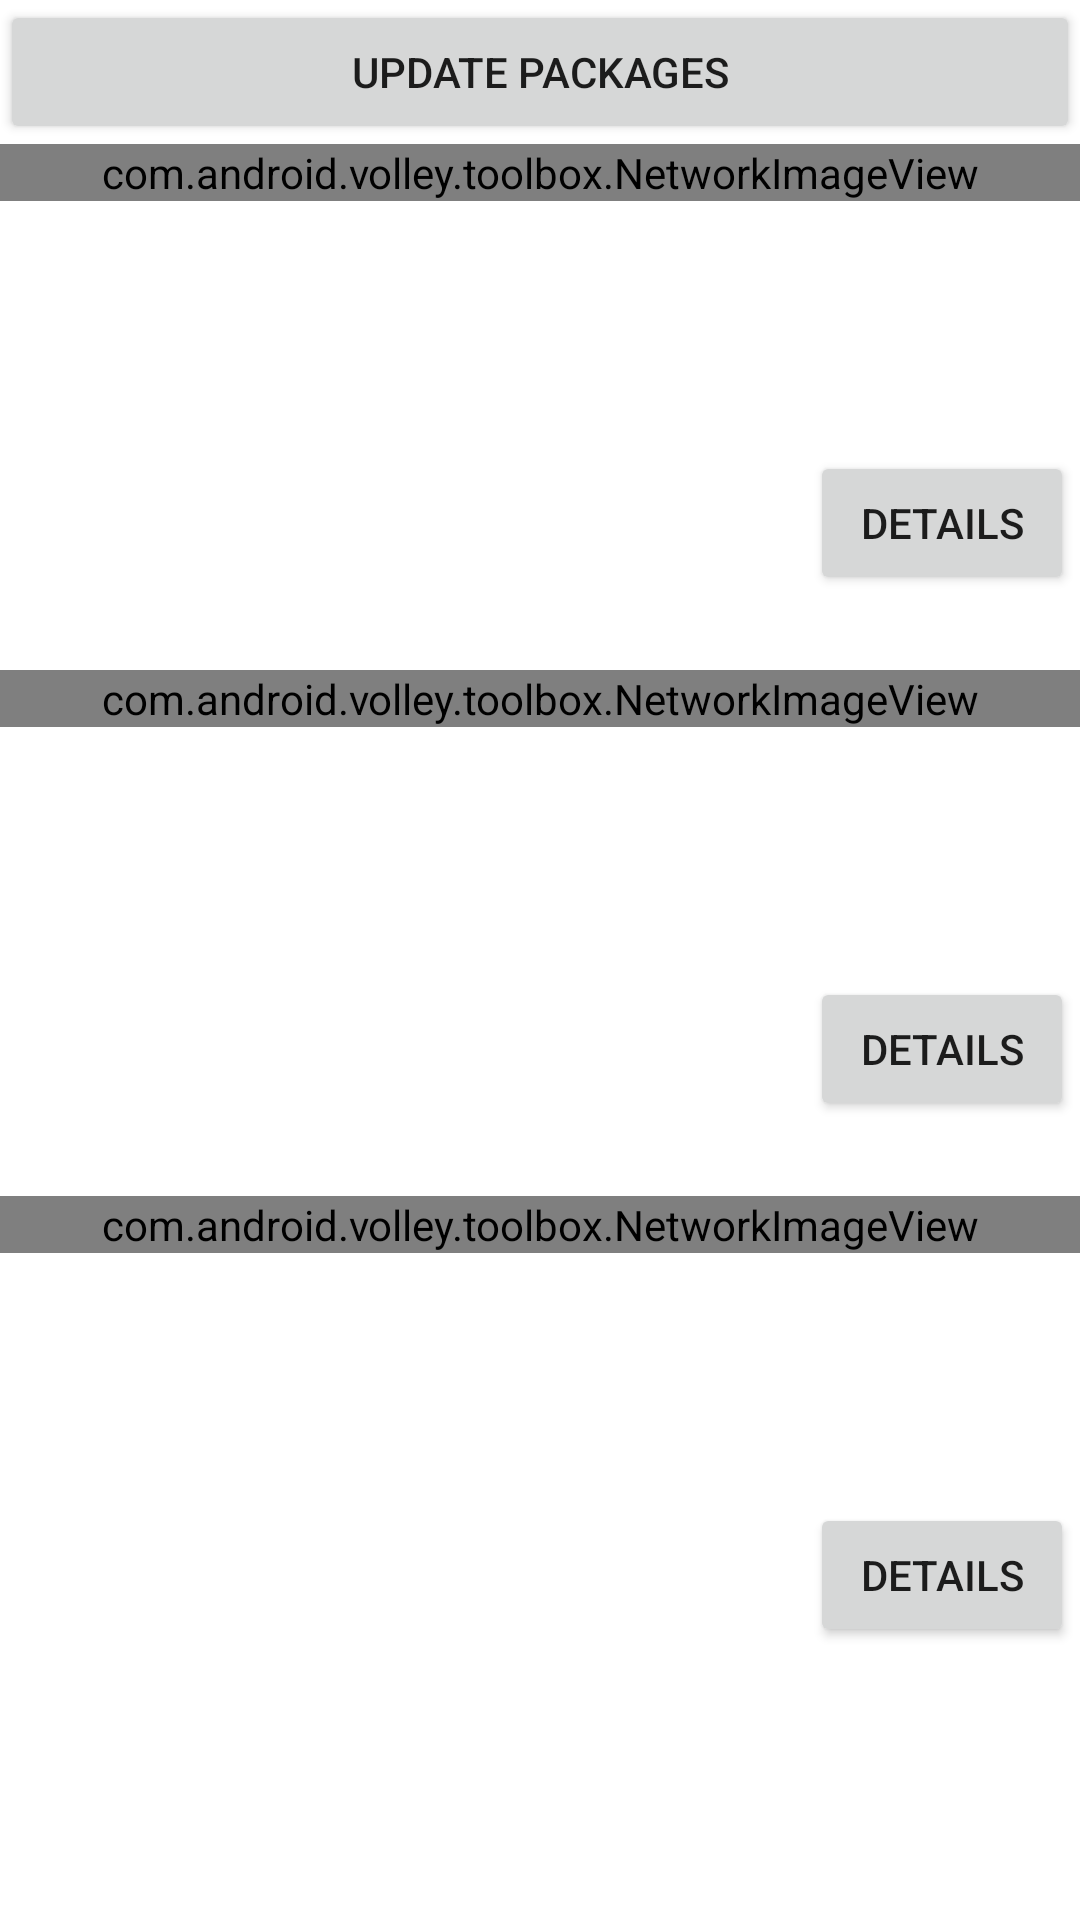

Produce the Android XML layout that renders to this screen, including the resource entries it uses.
<!-- AndroidManifest.xml: application theme Theme.ViajabessaAndroidChallenge -->
<!-- res/layout/activity_main.xml -->
<?xml version="1.0" encoding="utf-8"?>
<androidx.constraintlayout.widget.ConstraintLayout xmlns:android="http://schemas.android.com/apk/res/android"
    xmlns:app="http://schemas.android.com/apk/res-auto"
    xmlns:tools="http://schemas.android.com/tools"
    android:layout_width="match_parent"
    android:layout_height="match_parent"
    tools:context=".MainActivity">

    <ScrollView
        android:layout_width="match_parent"
        android:layout_height="match_parent">

        <LinearLayout
            android:layout_width="match_parent"
            android:layout_height="wrap_content"
            android:orientation="vertical"
            android:id="@+id/linearLayout">

            <Button
                android:id="@+id/fetch"
                android:layout_width="match_parent"
                android:layout_height="match_parent"
                android:text="@string/Button_Fetch"
                tools:layout_conversion_absoluteHeight="48dp"
                tools:layout_conversion_absoluteWidth="411dp"
                tools:layout_editor_absoluteX="0dp"
                tools:layout_editor_absoluteY="0dp" />

            <com.android.volley.toolbox.NetworkImageView
                android:id="@+id/NetworkImageView1"
                android:layout_width="match_parent"
                android:layout_height="match_parent"
                android:cropToPadding="true"
                android:scaleType="centerCrop"
                tools:layout_conversion_absoluteHeight="0dp"
                tools:layout_conversion_absoluteWidth="411dp"
                tools:layout_editor_absoluteX="0dp"
                tools:layout_editor_absoluteY="48dp">

            </com.android.volley.toolbox.NetworkImageView>

            <TextView
                android:id="@+id/packageName1"
                android:layout_width="match_parent"
                android:layout_height="wrap_content"
                android:layout_marginStart="25dp"
                android:layout_marginLeft="25dp"
                android:layout_marginTop="10dp"
                android:layout_marginEnd="25dp"
                android:layout_marginRight="25dp"
                android:layout_marginBottom="10dp"
                android:textSize="18sp"
                android:textStyle="bold" />

            <TextView
                android:id="@+id/packageValue1"
                android:layout_width="wrap_content"
                android:layout_height="wrap_content"
                android:layout_marginStart="290dp"
                android:layout_marginLeft="290dp"
                android:layout_marginTop="10dp"
                android:layout_marginEnd="25dp"
                android:layout_marginRight="25dp"
                android:layout_marginBottom="10dp"
                tools:layout_conversion_absoluteHeight="19dp"
                tools:layout_conversion_absoluteWidth="0dp"
                tools:layout_editor_absoluteX="0dp"
                tools:layout_editor_absoluteY="48dp" />

            <Button
                android:id="@+id/button1"
                android:layout_width="wrap_content"
                android:layout_height="wrap_content"
                android:layout_marginStart="270dp"
                android:layout_marginLeft="270dp"
                android:layout_marginBottom="25dp"
                android:text="@string/Button_Details"
                tools:layout_conversion_absoluteHeight="48dp"
                tools:layout_conversion_absoluteWidth="88dp"
                tools:layout_editor_absoluteX="0dp"
                tools:layout_editor_absoluteY="67dp" />

            <com.android.volley.toolbox.NetworkImageView
                android:id="@+id/NetworkImageView2"
                android:layout_width="match_parent"
                android:layout_height="match_parent"
                android:cropToPadding="true"
                android:scaleType="centerCrop"
                app:layout_constraintBottom_toTopOf="@id/button2"
                app:layout_constraintTop_toBottomOf="parent"
                tools:layout_conversion_absoluteHeight="0dp"
                tools:layout_conversion_absoluteWidth="411dp"
                tools:layout_editor_absoluteX="0dp"
                tools:layout_editor_absoluteY="115dp">

            </com.android.volley.toolbox.NetworkImageView>

            <TextView
                android:id="@+id/packageName2"
                android:layout_width="match_parent"
                android:layout_height="wrap_content"
                android:layout_marginStart="25dp"
                android:layout_marginLeft="25dp"
                android:layout_marginTop="10dp"
                android:layout_marginEnd="25dp"
                android:layout_marginRight="25dp"
                android:layout_marginBottom="10dp"
                android:textSize="18sp"
                android:textStyle="bold" />

            <TextView
                android:id="@+id/packageValue2"
                android:layout_width="wrap_content"
                android:layout_height="wrap_content"
                android:layout_marginStart="290dp"
                android:layout_marginLeft="290dp"
                android:layout_marginTop="10dp"
                android:layout_marginEnd="25dp"
                android:layout_marginRight="25dp"
                android:layout_marginBottom="10dp"
                app:layout_constraintBottom_toBottomOf="parent"
                app:layout_constraintTop_toBottomOf="@id/button2"
                tools:layout_conversion_absoluteHeight="19dp"
                tools:layout_conversion_absoluteWidth="0dp"
                tools:layout_editor_absoluteX="0dp"
                tools:layout_editor_absoluteY="115dp" />

            <Button
                android:id="@+id/button2"
                android:layout_width="wrap_content"
                android:layout_height="wrap_content"
                android:layout_marginStart="270dp"
                android:layout_marginLeft="270dp"
                android:layout_marginBottom="25dp"
                android:text="@string/Button_Details"
                app:layout_constraintBottom_toTopOf="@id/packageValue2"
                app:layout_constraintTop_toBottomOf="@id/NetworkImageView2"
                tools:layout_conversion_absoluteHeight="48dp"
                tools:layout_conversion_absoluteWidth="88dp"
                tools:layout_editor_absoluteX="0dp"
                tools:layout_editor_absoluteY="134dp" />

            <com.android.volley.toolbox.NetworkImageView
                android:id="@+id/NetworkImageView3"
                android:layout_width="match_parent"
                android:layout_height="match_parent"
                android:cropToPadding="true"
                android:scaleType="centerCrop"
                tools:layout_conversion_absoluteHeight="0dp"
                tools:layout_conversion_absoluteWidth="411dp"
                tools:layout_editor_absoluteX="0dp"
                tools:layout_editor_absoluteY="182dp">

            </com.android.volley.toolbox.NetworkImageView>

            <TextView
                android:id="@+id/packageName3"
                android:layout_width="match_parent"
                android:layout_height="wrap_content"
                android:layout_marginStart="25dp"
                android:layout_marginLeft="25dp"
                android:layout_marginTop="10dp"
                android:layout_marginEnd="25dp"
                android:layout_marginRight="25dp"
                android:layout_marginBottom="10dp"
                android:textSize="18sp"
                android:textStyle="bold" />

            <TextView
                android:id="@+id/packageValue3"
                android:layout_width="wrap_content"
                android:layout_height="wrap_content"
                android:layout_marginStart="290dp"
                android:layout_marginLeft="290dp"
                android:layout_marginTop="10dp"
                android:layout_marginEnd="25dp"
                android:layout_marginRight="25dp"
                android:layout_marginBottom="10dp"
                tools:layout_conversion_absoluteHeight="19dp"
                tools:layout_conversion_absoluteWidth="0dp"
                tools:layout_editor_absoluteX="0dp"
                tools:layout_editor_absoluteY="182dp" />

            <Button
                android:id="@+id/button3"
                android:layout_width="wrap_content"
                android:layout_height="wrap_content"
                android:layout_marginStart="270dp"
                android:layout_marginLeft="270dp"
                android:layout_marginBottom="25dp"
                android:text="@string/Button_Details"
                tools:layout_conversion_absoluteHeight="48dp"
                tools:layout_conversion_absoluteWidth="88dp"
                tools:layout_editor_absoluteX="0dp"
                tools:layout_editor_absoluteY="201dp" />

        </LinearLayout>
    </ScrollView>

</androidx.constraintlayout.widget.ConstraintLayout>
<!-- resources referenced by this layout -->
<resources>
  <string name="Button_Details">Details</string>
  <string name="Button_Fetch">Update packages</string>
  <style name="Theme.ViajabessaAndroidChallenge" parent="Theme.MaterialComponents.DayNight.DarkActionBar">
          
          <item name="colorPrimary">@color/purple_500</item>
          <item name="colorPrimaryVariant">@color/purple_700</item>
          <item name="colorOnPrimary">@color/white</item>
          
          <item name="colorSecondary">@color/teal_200</item>
          <item name="colorSecondaryVariant">@color/teal_700</item>
          <item name="colorOnSecondary">@color/black</item>
          
          <item name="android:statusBarColor" tools:targetApi="l">?attr/colorPrimaryVariant</item>
          
      </style>
  <!-- not gathered from this repository: default colours our renderer supplied (Android Studio template values) -->
  <color name="purple_500">#FF6200EE</color>
  <color name="purple_700">#FF3700B3</color>
  <color name="teal_200">#FF03DAC5</color>
  <color name="teal_700">#FF018786</color>
  <color name="black">#FF000000</color>
  <color name="white">#FFFFFFFF</color>
</resources>
